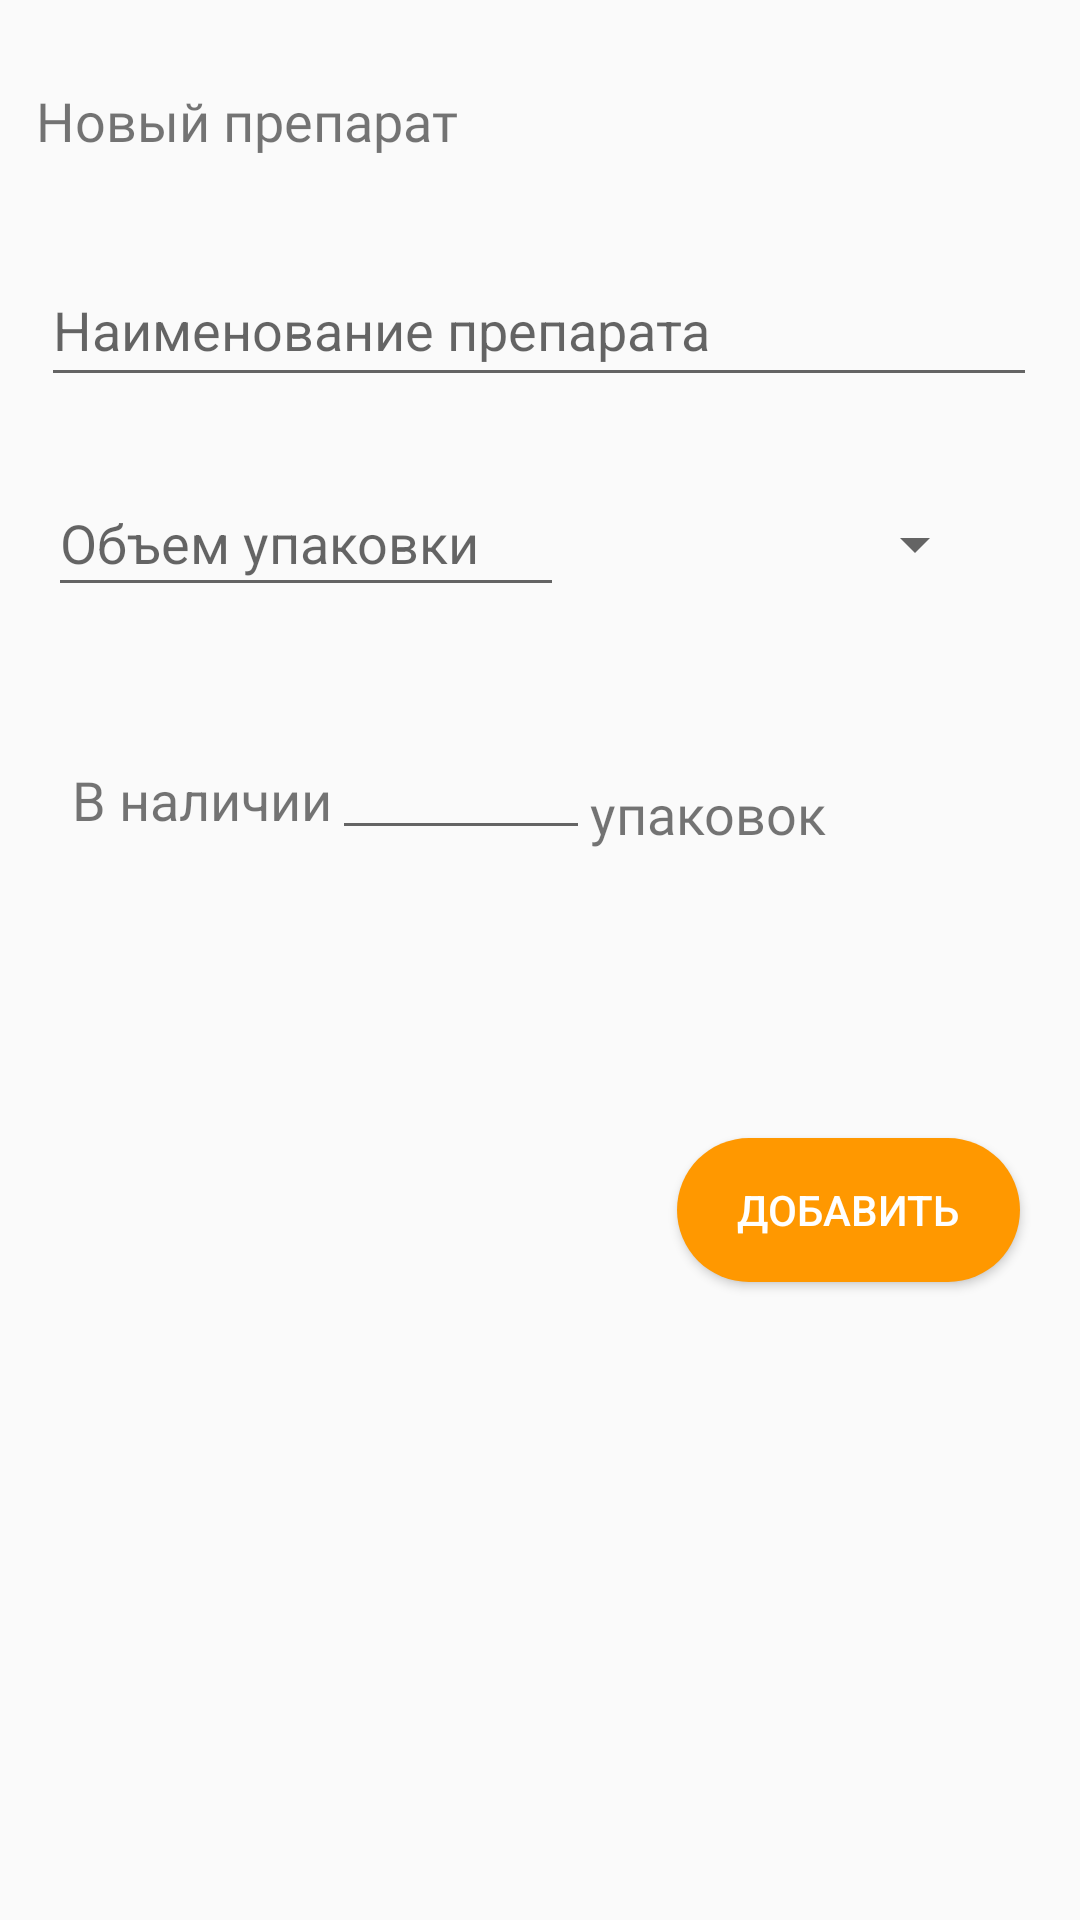

Here is an Android app screen rendered from its layout file. Give the layout XML and the strings, colors and styles it references.
<!-- AndroidManifest.xml: application theme AppTheme -->
<!-- res/layout/activity_add_pills.xml -->
<?xml version="1.0" encoding="utf-8"?>
<androidx.constraintlayout.widget.ConstraintLayout xmlns:android="http://schemas.android.com/apk/res/android"
    xmlns:app="http://schemas.android.com/apk/res-auto"
    xmlns:tools="http://schemas.android.com/tools"
    android:layout_width="match_parent"
    android:layout_height="match_parent"
    tools:context=".activity.AddPillsActivity"
   >

    <EditText
        android:id="@+id/pillNameEdText"
        android:layout_width="332dp"
        android:layout_height="48dp"
        android:layout_marginTop="32dp"
        android:hint="Наименование препарата"
        app:layout_constraintEnd_toEndOf="parent"
        app:layout_constraintHorizontal_bias="0.483"
        app:layout_constraintStart_toStartOf="parent"
        app:layout_constraintTop_toBottomOf="@+id/textView"
        tools:ignore="OnClick" />

    <EditText
        android:id="@+id/pillSizePackEdText"
        android:layout_width="172dp"
        android:layout_height="46dp"
        android:layout_marginStart="16dp"
        android:layout_marginTop="24dp"
        android:hint="Объем упаковки"
        app:layout_constraintStart_toStartOf="parent"
        app:layout_constraintTop_toBottomOf="@+id/pillNameEdText" />

    <EditText
        android:id="@+id/pillNumPackEdText"
        android:layout_width="86dp"
        android:layout_height="52dp"
        android:layout_marginEnd="40dp"
        app:layout_constraintBottom_toBottomOf="@+id/textView10"
        app:layout_constraintEnd_toEndOf="parent"
        app:layout_constraintHorizontal_bias="0.0"
        app:layout_constraintStart_toEndOf="@+id/textView10"
        app:layout_constraintTop_toTopOf="@+id/textView10"
        app:layout_constraintVertical_bias="0.84" />

    <TextView
        android:id="@+id/textView10"
        android:layout_width="wrap_content"
        android:layout_height="wrap_content"
        android:layout_marginStart="24dp"
        android:layout_marginTop="52dp"
        android:text="В наличии"
        android:textSize="18sp"
        app:layout_constraintStart_toStartOf="parent"
        app:layout_constraintTop_toBottomOf="@+id/pillSizePackEdText" />

    <Spinner
        android:id="@+id/pillsSpinner"
        android:layout_width="141dp"
        android:layout_height="28dp"
        app:layout_constraintBottom_toBottomOf="@+id/pillSizePackEdText"
        app:layout_constraintStart_toEndOf="@+id/pillSizePackEdText"
        app:layout_constraintTop_toTopOf="@+id/pillSizePackEdText"
        app:layout_constraintVertical_bias="0.611"></Spinner>

    <Button
        android:id="@+id/insert_pill_button"
        android:layout_width="wrap_content"
        android:layout_height="wrap_content"
        android:layout_marginTop="96dp"
        android:layout_marginEnd="20dp"
style="@style/ButtonAction"
        android:paddingLeft="20dp"
        android:paddingRight="20dp"
        android:text="Добавить"
        android:textColor="@color/colorTextIcons"
        app:layout_constraintEnd_toEndOf="parent"
        app:layout_constraintTop_toBottomOf="@+id/pillNumPackEdText" />

    <TextView
        android:id="@+id/textView"
        android:layout_width="wrap_content"
        android:layout_height="wrap_content"
        android:layout_marginStart="12dp"
        android:layout_marginTop="28dp"
        android:fontFamily="@font/roboto"
        android:text="Новый препарат"
        android:textSize="18sp"
        app:layout_constraintStart_toStartOf="parent"
        app:layout_constraintTop_toTopOf="parent" />

    <TextView
        android:id="@+id/textView11"
        android:layout_width="wrap_content"
        android:layout_height="wrap_content"
        android:fontFamily="@font/roboto"
        android:text="упаковок"
        android:textSize="18sp"
        app:layout_constraintBottom_toBottomOf="@+id/pillNumPackEdText"
        app:layout_constraintStart_toEndOf="@+id/pillNumPackEdText"
        app:layout_constraintTop_toTopOf="@+id/pillNumPackEdText"
        app:layout_constraintVertical_bias="1.0" />

</androidx.constraintlayout.widget.ConstraintLayout>
<!-- resources referenced by this layout -->
<resources>
  <color name="colorTextIcons">#FFFFFF</color>
  <style name="ButtonAction">
          ..
          <item name="android:background">@drawable/button_action</item>
          ..
      </style>
  <style name="AppTheme" parent="Theme.AppCompat.Light.NoActionBar">
          
          <item name="colorPrimary">@color/colorPrimary</item>
          <item name="colorPrimaryDark">@color/colorDarkPrimary</item>
          <item name="colorAccent">@color/colorAccent</item>
  
      </style>
  <!-- drawable button_action (drawable) -->
  <?xml version="1.0" encoding="utf-8"?>
  <shape xmlns:android="http://schemas.android.com/apk/res/android" android:shape="rectangle">
      <solid android:color="@color/colorAccent" />
      <corners
          android:bottomRightRadius="50dp"
          android:bottomLeftRadius="50dp"
          android:topLeftRadius="50dp"
          android:topRightRadius="50dp" />
  </shape>
  <color name="colorPrimary">#4CAF50</color>
  <color name="colorDarkPrimary">#388E3C</color>
  <color name="colorAccent">#FF9800</color>
</resources>
